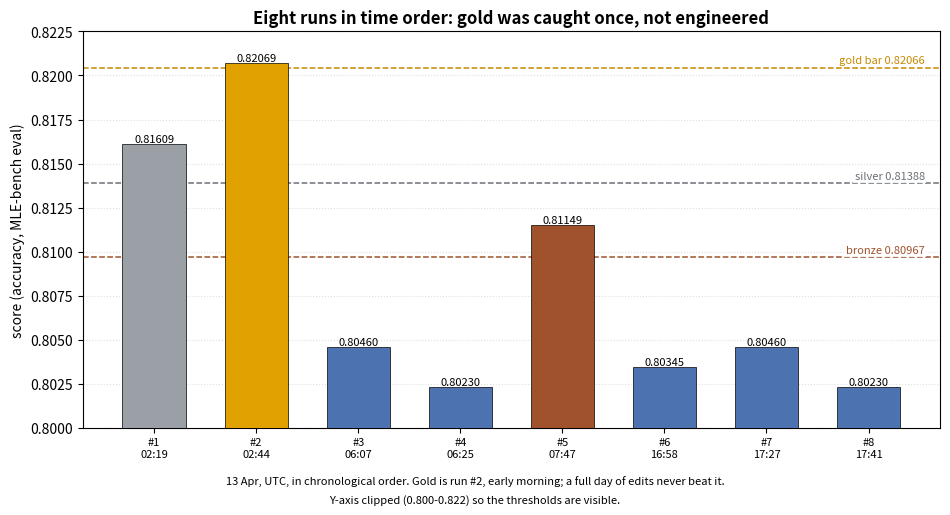

Reproduce this figure in Python.
"""Generates runs_chart_en.png — eight agent runs in chronological order (English labels).

English-labelled twin of make_runs_chart.py, for the English Kaggle write-up.
Data is real: pulled from the MLE-bench-agentbeats leaderboard repo
(score / medal / Docker image digest / run time). Run:

    python make_runs_chart_en.py
"""
import matplotlib
matplotlib.use("Agg")
import matplotlib.pyplot as plt

# chronological order (13 April 2026, UTC)
runs   = [0.81609, 0.82069, 0.80460, 0.80230, 0.81149, 0.80345, 0.80460, 0.80230]
times  = ["02:19", "02:44", "06:07", "06:25", "07:47", "16:58", "17:27", "17:41"]
labels = [f"#{i+1}\n{t}" for i, t in enumerate(times)]
gold, silver, bronze = 0.82066, 0.81388, 0.80967
# draw the gold line a touch below the true bar (0.82066) so the gold column
# clearly crosses it; the numeric label stays real — 0.82066.
gold_line_y = 0.82045


def color(s):
    if s >= gold:   return "#E1A100"
    if s >= silver: return "#9AA0A6"
    if s >= bronze: return "#A0522D"
    return "#4C72B0"


fig, ax = plt.subplots(figsize=(9.6, 4.8))
bars = ax.bar(range(8), runs, color=[color(s) for s in runs],
              edgecolor="black", linewidth=0.5, zorder=3, width=0.62)
for i, s in enumerate(runs):
    ax.annotate(f"{s:.5f}", (i, s), ha="center", va="bottom", fontsize=8)

for y, name, c in [(gold_line_y, "gold bar 0.82066", "#C98A00"),
                   (silver, "silver 0.81388", "#6B7075"),
                   (bronze, "bronze 0.80967", "#A0522D")]:
    ax.axhline(y, ls="--", lw=1.1, color=c, zorder=2)
    ax.text(7.55, y + 0.00012, name, va="bottom", ha="right", fontsize=8, color=c,
            bbox=dict(facecolor="white", edgecolor="none", alpha=0.85, pad=1.2), zorder=4)

ax.set_xticks(range(8)); ax.set_xticklabels(labels, fontsize=8)
ax.set_ylim(0.800, 0.8225)
ax.set_xlim(-0.7, 7.7)
ax.set_ylabel("score (accuracy, MLE-bench eval)")
ax.set_title("Eight runs in time order: gold was caught once, not engineered",
             fontsize=12, fontweight="bold")
ax.grid(axis="y", ls=":", alpha=0.4, zorder=0)
fig.text(0.5, -0.02, "13 Apr, UTC, in chronological order. Gold is run #2, early morning; a full day of edits never beat it.",
         ha="center", fontsize=8, style="italic")
fig.text(0.5, -0.06, "Y-axis clipped (0.800-0.822) so the thresholds are visible.",
         ha="center", fontsize=8, style="italic")
fig.tight_layout()
fig.savefig("runs_chart_en.png", dpi=130, bbox_inches="tight")
print("saved runs_chart_en.png")
